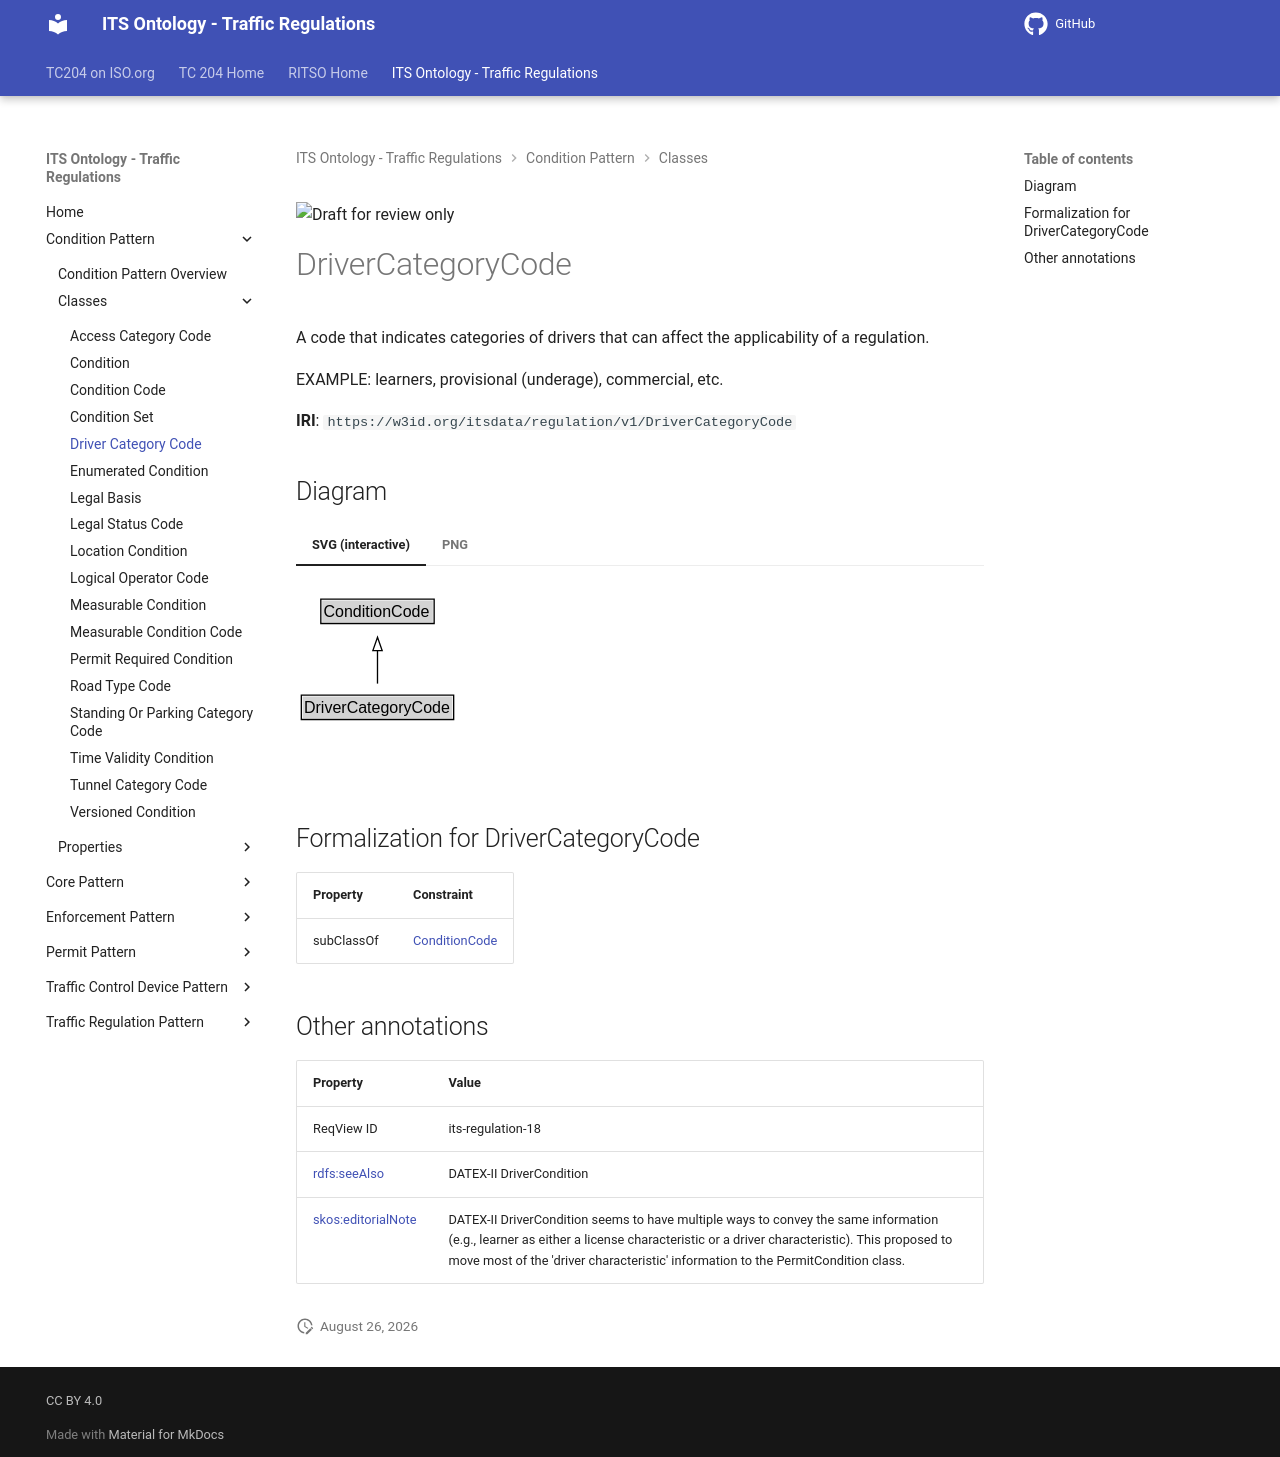

repository: ISO-TC204/ontology-its-regulation · page: v0.0.3-alpha.3/classes/DriverCategoryCode/index.html · generator: mkdocs

![Draft for review only](https://isotc204.org/assets/img/draft_for_review.svg)

# DriverCategoryCode

A code that indicates categories of drivers that can affect the applicability of a regulation.

EXAMPLE: learners, provisional (underage), commercial, etc.

**IRI**: `https://w3id.org/itsdata/regulation/v1/DriverCategoryCode`


## Diagram

=== "SVG (interactive)"

    <!-- Generated by graphviz version 14.1.3 (20260303.0454)
     -->
    <!-- Pages: 1 -->
    <svg width="210pt" height="132pt"
     viewBox="0.00 0.00 210.00 132.00" xmlns="http://www.w3.org/2000/svg" xmlns:xlink="http://www.w3.org/1999/xlink">
    <g id="graph0" class="graph" transform="scale(1 1) rotate(0) translate(4 128)">
    <polygon fill="white" stroke="none" points="-4,4 -4,-128 206.12,-128 206.12,4 -4,4"/>
    <g id="clust3" class="cluster">
    <title>cluster_associated</title>
    </g>
    <!-- ConditionCode -->
    <g id="node1" class="node">
    <title>ConditionCode</title>
    <g id="a_node1"><a xlink:href="../ConditionCode" xlink:title="&lt;TABLE&gt;">
    <polygon fill="lightgray" stroke="none" points="15.62,-97.88 15.62,-114.12 98.62,-114.12 98.62,-97.88 15.62,-97.88"/>
    <text xml:space="preserve" text-anchor="start" x="16.62" y="-101.88" font-family="Arial" font-size="12.00">ConditionCode</text>
    <polygon fill="none" stroke="black" points="14.62,-96.88 14.62,-115.12 99.62,-115.12 99.62,-96.88 14.62,-96.88"/>
    </a>
    </g>
    </g>
    <!-- DriverCategoryCode -->
    <g id="node2" class="node">
    <title>DriverCategoryCode</title>
    <g id="a_node2"><a xlink:href="../DriverCategoryCode" xlink:title="&lt;TABLE&gt;">
    <polygon fill="lightgray" stroke="none" points="1,-25.88 1,-42.12 113.25,-42.12 113.25,-25.88 1,-25.88"/>
    <text xml:space="preserve" text-anchor="start" x="2" y="-29.88" font-family="Arial" font-size="12.00">DriverCategoryCode</text>
    <polygon fill="none" stroke="black" points="0,-24.88 0,-43.12 114.25,-43.12 114.25,-24.88 0,-24.88"/>
    </a>
    </g>
    </g>
    <!-- DriverCategoryCode&#45;&gt;ConditionCode -->
    <g id="edge1" class="edge">
    <title>DriverCategoryCode&#45;&gt;ConditionCode</title>
    <path fill="none" stroke="black" d="M57.12,-51.79C57.12,-59.25 57.12,-68.24 57.12,-76.69"/>
    <polygon fill="none" stroke="black" points="53.63,-76.54 57.13,-86.54 60.63,-76.54 53.63,-76.54"/>
    </g>
    <!-- Invis -->
    </g>
    </svg>


=== "PNG"

    ![DriverCategoryCode Diagram](../diagrams/DriverCategoryCode.dot.png)



## Formalization for DriverCategoryCode

| Property | Constraint |
|----------|------------|
| subClassOf | [ConditionCode](ConditionCode.md) |

## Other annotations

| Property | Value |
|----------|-------|
| ReqView ID | its-regulation-18 |
| [rdfs:seeAlso](https://w3id.org/citydata/imported/rdfs/seeAlso) | DATEX-II DriverCondition |
| [skos:editorialNote](https://w3id.org/citydata/imported/skos/editorialNote) | DATEX-II DriverCondition seems to have multiple ways to convey the same information (e.g., learner as either a license characteristic or a driver characteristic). This proposed to move most of the 'driver characteristic' information to the PermitCondition class. |
